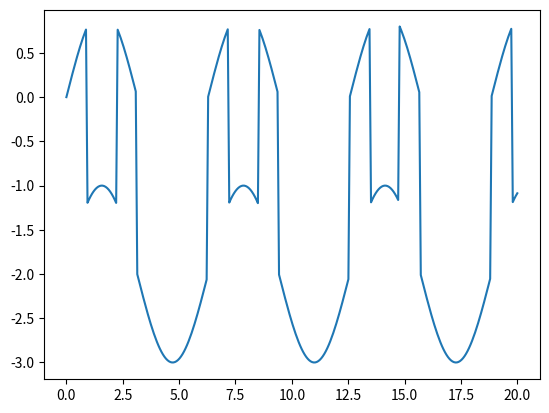

Generate this figure with matplotlib:
'''
Тут попробуем по-разному использовать индексы массива
'''

import numpy as np
import matplotlib.pyplot as plt


a = np.eye(3) # Создаём двумерный массив с единицами на диагонали

#%%
print(a)

# Обращаемся к одному элементу
print(a[1][1])
print(a[1, 1])

# Обращаемся к двум по их индексам
print(a[[0, 1], [0, 2]])

# Выделяем строку
print(a[0, :])

# Читаем её задом наперёд
print(a[0, ::-1])

#%%
a[[0, 1], [0, 1]] += 100
print(a)


#%% 
# Воспользуемся простой маской
mask = a > 100
print(mask)
print(a[mask])


#%%
x = np.linspace(0, 20, 300)
y = np.sin(x)

# Сложное условие из двух простых
# `+` - логическое ИЛИ, `*` - логическое И
y[(y < 0) + (y > 0.8)] -= 2

# Можно взять и отбросить лишние данные
# x = x[y < 0]
# y = y[y < 0]


plt.plot(x, y)




